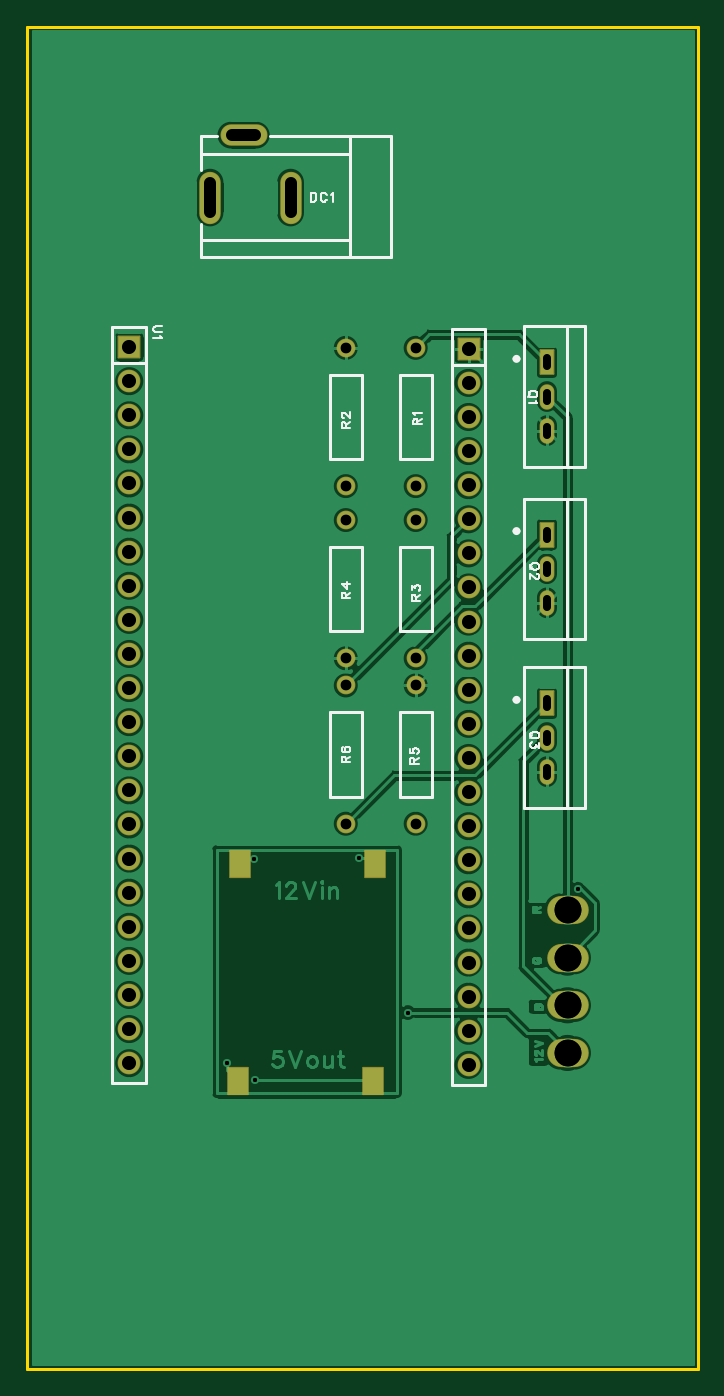
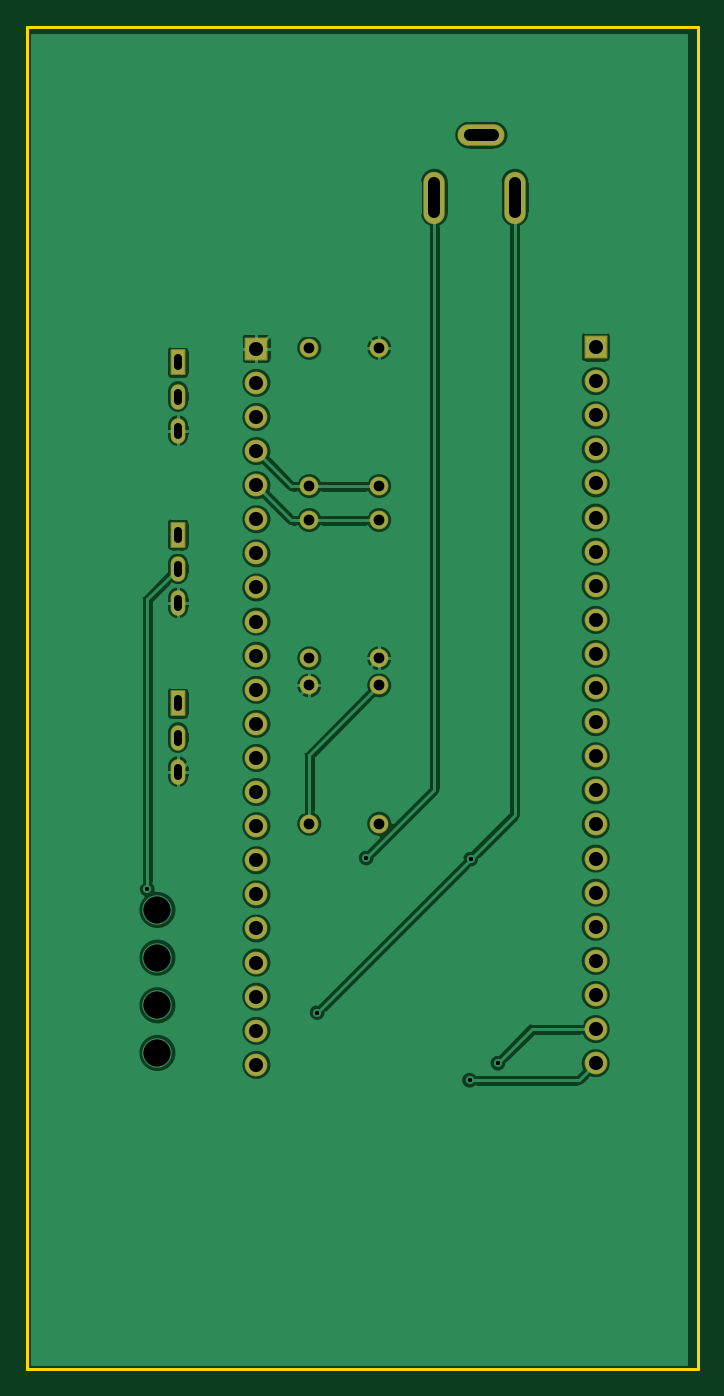
Circuit board: 10 layer files. Board 50.0 x 100.0 mm.
- drill: Drill_PTH_Through.DRL (2078 bytes)
- drill: Drill_PTH_Through_Via.DRL (438 bytes)
- outline: Gerber_BoardOutlineLayer.GKO (754 bytes)
- bottom_copper: Gerber_BottomLayer.GBL (82662 bytes)
- bottom_silk: Gerber_BottomSilkscreenLayer.GBO (631 bytes)
- bottom_mask: Gerber_BottomSolderMaskLayer.GBS (2859 bytes)
- top_copper: Gerber_TopLayer.GTL (84693 bytes)
- paste: Gerber_TopPasteMaskLayer.GTP (884 bytes)
- top_silk: Gerber_TopSilkscreenLayer.GTO (11762 bytes)
- top_mask: Gerber_TopSolderMaskLayer.GTS (3122 bytes)

=== drill: Drill_PTH_Through.DRL (2078 bytes, source withheld) ===
=== drill: Drill_PTH_Through_Via.DRL ===
;TYPE=PLATED
;Layer: PTH_Through_Via
;EasyEDA Pro v3.2.175, 2026-09-02 15:24:44
;Gerber Generator version 0.3
M48
METRIC,LZ,0000.00000
;Hole size 1 = 0.30500 METRIC
T01C0.30500
;Hole size 2 = 2.00000 METRIC
T02C2.00000
%
G05
G90
T01
X41.02102Y-64.26197
X16.93887Y-62.01488
X28.36884Y-73.44485
X14.90407Y-77.21595
X17.01797Y-78.48604
X24.71705Y-61.92798
T02
X40.26507Y-65.80645
X40.26507Y-69.35563
X40.26507Y-72.90482
X40.26507Y-76.454
M30
=== outline: Gerber_BoardOutlineLayer.GKO ===
G04 Layer: BoardOutlineLayer*
G04 EasyEDA Pro v3.2.175, 2026-09-02 15:24:44*
G04 Gerber Generator version 0.3*
G04 Scale: 100 percent, Rotated: No, Reflected: No*
G04 Dimensions in millimeters*
G04 Leading zeros omitted, absolute positions, 4 integers and 5 decimals*
G04 Generated by one-click*
G04 Object Configs: Pad,Via,Track,Text,Image,Dimension,BoardOutline,BoardCutout,CopperFilled,SolidRegion,FPCStiffener,Line,PlaneZone,ComponentProperty,ComponentSilkscreen,TearDrop*
G04 Layer Configs: 1,2,3,4,5,6,7,8,9,10,11,13,14,56*
G04 Copper Areas: 0*
%FSLAX45Y45*%
%MOMM*%
%ADD10C,0.254*%
%ADD11C,0.7722*%
G75*


G04 Rect Start*
G54D10*
G01X0Y-10000000D02*
G01X0Y0D01*
G01X5000000Y0D01*
G01X5000000Y-10000000D01*
G01X0Y-10000000D01*
G04 Rect End*

M02*


=== bottom_copper: Gerber_BottomLayer.GBL (82662 bytes, source omitted) ===
=== bottom_silk: Gerber_BottomSilkscreenLayer.GBO ===
G04 Layer: BottomSilkscreenLayer*
G04 EasyEDA Pro v3.2.175, 2026-09-02 15:24:44*
G04 Gerber Generator version 0.3*
G04 Scale: 100 percent, Rotated: No, Reflected: No*
G04 Dimensions in millimeters*
G04 Leading zeros omitted, absolute positions, 4 integers and 5 decimals*
G04 Generated by one-click*
G04 Object Configs: Pad,Via,Track,Text,Image,Dimension,BoardOutline,BoardCutout,CopperFilled,SolidRegion,FPCStiffener,Line,PlaneZone,ComponentProperty,ComponentSilkscreen,TearDrop*
G04 Layer Configs: 1,2,3,4,5,6,7,8,9,10,11,13,14,56*
G04 Copper Areas: 0*
%FSLAX45Y45*%
%MOMM*%
%ADD10C,0.254*%
%ADD11C,0.1973*%
G75*

G54D10*

M02*


=== bottom_mask: Gerber_BottomSolderMaskLayer.GBS ===
G04 Layer: BottomSolderMaskLayer*
G04 EasyEDA Pro v3.2.175, 2026-09-02 15:24:44*
G04 Gerber Generator version 0.3*
G04 Scale: 100 percent, Rotated: No, Reflected: No*
G04 Dimensions in millimeters*
G04 Leading zeros omitted, absolute positions, 4 integers and 5 decimals*
G04 Generated by one-click*
G04 Object Configs: Pad,Via,Track,Text,Image,Dimension,BoardOutline,BoardCutout,CopperFilled,SolidRegion,FPCStiffener,Line,PlaneZone,ComponentProperty,ComponentSilkscreen,TearDrop*
G04 Layer Configs: 1,2,3,4,5,6,7,8,9,10,11,13,14,56*
G04 Copper Areas: 0*
%FSLAX45Y45*%
%MOMM*%
%AMRoundRect*1,1,$1,$2,$3*1,1,$1,$4,$5*1,1,$1,0-$2,0-$3*1,1,$1,0-$4,0-$5*20,1,$1,$2,$3,$4,$5,0*20,1,$1,$4,$5,0-$2,0-$3,0*20,1,$1,0-$2,0-$3,0-$4,0-$5,0*20,1,$1,0-$4,0-$5,$2,$3,0*4,1,4,$2,$3,$4,$5,0-$2,0-$3,0-$4,0-$5,$2,$3,0*%
%ADD10O,1.6016X3.90159*%
%ADD11O,3.50159X1.6016*%
%ADD12O,1.1016X1.9016*%
%ADD13RoundRect,0.1016X-0.5X-0.9X-0.5X0.9*%
%ADD14C,1.4016*%
%ADD15C,1.7*%
%ADD16RoundRect,0.1053X-0.8X-0.8X-0.8X0.8*%
%ADD17RoundRect,0.1X-0.8X-0.8X-0.8X0.8*%
G75*


G04 Pad Start*
G54D10*
G01X1363688Y-1273899D03*
G01X1963712Y-1273899D03*
G54D11*
G01X1613700Y-808901D03*
G54D12*
G01X3873500Y-2755900D03*
G01X3873500Y-3009900D03*
G54D13*
G01X3873500Y-2501900D03*
G54D12*
G01X3873500Y-4038600D03*
G01X3873500Y-4292600D03*
G54D13*
G01X3873500Y-3784600D03*
G54D12*
G01X3873500Y-5295900D03*
G01X3873500Y-5549900D03*
G54D13*
G01X3873500Y-5041900D03*
G54D14*
G01X2895600Y-3423310D03*
G01X2895600Y-2393290D03*
G01X2374900Y-3423310D03*
G01X2374900Y-2393290D03*
G01X2895600Y-3675990D03*
G01X2895600Y-4706010D03*
G01X2374900Y-3675990D03*
G01X2374900Y-4706010D03*
G01X2895600Y-5937910D03*
G01X2895600Y-4907890D03*
G01X2374900Y-4907890D03*
G01X2374900Y-5937910D03*
G54D15*
G01X762000Y-7721600D03*
G01X762000Y-7467600D03*
G01X762000Y-7213600D03*
G01X762000Y-6959600D03*
G01X762000Y-6705600D03*
G01X762000Y-6451600D03*
G01X762000Y-6197600D03*
G01X762000Y-5943600D03*
G01X762000Y-5689600D03*
G01X762000Y-5435600D03*
G01X762000Y-5181600D03*
G01X762000Y-4927600D03*
G01X762000Y-4673600D03*
G01X762000Y-4419600D03*
G01X762000Y-4165600D03*
G01X762000Y-3911600D03*
G01X762000Y-3657600D03*
G01X762000Y-3403600D03*
G01X762000Y-3149600D03*
G01X762000Y-2895600D03*
G01X762000Y-2641600D03*
G54D17*
G01X762000Y-2387600D03*
G54D15*
G01X3289300Y-7734300D03*
G01X3289300Y-7480300D03*
G01X3289300Y-7226300D03*
G01X3289300Y-6972300D03*
G01X3289300Y-6718300D03*
G01X3289300Y-6464300D03*
G01X3289300Y-6210300D03*
G01X3289300Y-5956300D03*
G01X3289300Y-5702300D03*
G01X3289300Y-5448300D03*
G01X3289300Y-5194300D03*
G01X3289300Y-4940300D03*
G01X3289300Y-4686300D03*
G01X3289300Y-4432300D03*
G01X3289300Y-4178300D03*
G01X3289300Y-3924300D03*
G01X3289300Y-3670300D03*
G01X3289300Y-3416300D03*
G01X3289300Y-3162300D03*
G01X3289300Y-2908300D03*
G01X3289300Y-2654300D03*
G54D17*
G01X3289300Y-2400300D03*
G04 Pad End*

M02*


=== top_copper: Gerber_TopLayer.GTL (84693 bytes, source omitted) ===
=== paste: Gerber_TopPasteMaskLayer.GTP ===
G04 Layer: TopPasteMaskLayer*
G04 EasyEDA Pro v3.2.175, 2026-09-02 15:24:44*
G04 Gerber Generator version 0.3*
G04 Scale: 100 percent, Rotated: No, Reflected: No*
G04 Dimensions in millimeters*
G04 Leading zeros omitted, absolute positions, 4 integers and 5 decimals*
G04 Generated by one-click*
G04 Object Configs: Pad,Via,Track,Text,Image,Dimension,BoardOutline,BoardCutout,CopperFilled,SolidRegion,FPCStiffener,Line,PlaneZone,ComponentProperty,ComponentSilkscreen,TearDrop*
G04 Layer Configs: 1,2,3,4,5,6,7,8,9,10,11,13,14,56*
G04 Copper Areas: 0*
%FSLAX45Y45*%
%MOMM*%
%ADD10R,1.5X2.0*%
%ADD11O,3.0X2.0*%
%ADD12C,0.1362*%
G75*


G04 Pad Start*
G54D10*
G01X2590800Y-6235700D03*
G01X1587500Y-6235700D03*
G01X2578100Y-7856800D03*
G01X1574800Y-7856800D03*
G54D11*
G01X4026507Y-6580645D03*
G01X4026507Y-6935563D03*
G01X4026507Y-7290482D03*
G01X4026507Y-7645400D03*
G04 Pad End*

M02*


=== top_silk: Gerber_TopSilkscreenLayer.GTO (11762 bytes, source omitted) ===
=== top_mask: Gerber_TopSolderMaskLayer.GTS ===
G04 Layer: TopSolderMaskLayer*
G04 EasyEDA Pro v3.2.175, 2026-09-02 15:24:44*
G04 Gerber Generator version 0.3*
G04 Scale: 100 percent, Rotated: No, Reflected: No*
G04 Dimensions in millimeters*
G04 Leading zeros omitted, absolute positions, 4 integers and 5 decimals*
G04 Generated by one-click*
G04 Object Configs: Pad,Via,Track,Text,Image,Dimension,BoardOutline,BoardCutout,CopperFilled,SolidRegion,FPCStiffener,Line,PlaneZone,ComponentProperty,ComponentSilkscreen,TearDrop*
G04 Layer Configs: 1,2,3,4,5,6,7,8,9,10,11,13,14,56*
G04 Copper Areas: 0*
%FSLAX45Y45*%
%MOMM*%
%AMRoundRect*1,1,$1,$2,$3*1,1,$1,$4,$5*1,1,$1,0-$2,0-$3*1,1,$1,0-$4,0-$5*20,1,$1,$2,$3,$4,$5,0*20,1,$1,$4,$5,0-$2,0-$3,0*20,1,$1,0-$2,0-$3,0-$4,0-$5,0*20,1,$1,0-$4,0-$5,$2,$3,0*4,1,4,$2,$3,$4,$5,0-$2,0-$3,0-$4,0-$5,$2,$3,0*%
%ADD10O,1.6016X3.90159*%
%ADD11O,3.50159X1.6016*%
%ADD12O,1.1016X1.9016*%
%ADD13RoundRect,0.1016X-0.5X-0.9X-0.5X0.9*%
%ADD14C,1.4016*%
%ADD15C,1.7*%
%ADD16RoundRect,0.1X-0.8X-0.8X-0.8X0.8*%
%ADD17RoundRect,0.1016X-0.75X-1.0X-0.75X1.0*%
%ADD18O,3.1004X2.1016*%
%ADD19O,3.1016X2.1016*%
G75*


G04 Pad Start*
G54D10*
G01X1363688Y-1273899D03*
G01X1963712Y-1273899D03*
G54D11*
G01X1613700Y-808901D03*
G54D12*
G01X3873500Y-2755900D03*
G01X3873500Y-3009900D03*
G54D13*
G01X3873500Y-2501900D03*
G54D12*
G01X3873500Y-4038600D03*
G01X3873500Y-4292600D03*
G54D13*
G01X3873500Y-3784600D03*
G54D12*
G01X3873500Y-5295900D03*
G01X3873500Y-5549900D03*
G54D13*
G01X3873500Y-5041900D03*
G54D14*
G01X2895600Y-3423310D03*
G01X2895600Y-2393290D03*
G01X2374900Y-3423310D03*
G01X2374900Y-2393290D03*
G01X2895600Y-3675990D03*
G01X2895600Y-4706010D03*
G01X2374900Y-3675990D03*
G01X2374900Y-4706010D03*
G01X2895600Y-5937910D03*
G01X2895600Y-4907890D03*
G01X2374900Y-4907890D03*
G01X2374900Y-5937910D03*
G54D15*
G01X762000Y-7721600D03*
G01X762000Y-7467600D03*
G01X762000Y-7213600D03*
G01X762000Y-6959600D03*
G01X762000Y-6705600D03*
G01X762000Y-6451600D03*
G01X762000Y-6197600D03*
G01X762000Y-5943600D03*
G01X762000Y-5689600D03*
G01X762000Y-5435600D03*
G01X762000Y-5181600D03*
G01X762000Y-4927600D03*
G01X762000Y-4673600D03*
G01X762000Y-4419600D03*
G01X762000Y-4165600D03*
G01X762000Y-3911600D03*
G01X762000Y-3657600D03*
G01X762000Y-3403600D03*
G01X762000Y-3149600D03*
G01X762000Y-2895600D03*
G01X762000Y-2641600D03*
G54D16*
G01X762000Y-2387600D03*
G54D15*
G01X3289300Y-7734300D03*
G01X3289300Y-7480300D03*
G01X3289300Y-7226300D03*
G01X3289300Y-6972300D03*
G01X3289300Y-6718300D03*
G01X3289300Y-6464300D03*
G01X3289300Y-6210300D03*
G01X3289300Y-5956300D03*
G01X3289300Y-5702300D03*
G01X3289300Y-5448300D03*
G01X3289300Y-5194300D03*
G01X3289300Y-4940300D03*
G01X3289300Y-4686300D03*
G01X3289300Y-4432300D03*
G01X3289300Y-4178300D03*
G01X3289300Y-3924300D03*
G01X3289300Y-3670300D03*
G01X3289300Y-3416300D03*
G01X3289300Y-3162300D03*
G01X3289300Y-2908300D03*
G01X3289300Y-2654300D03*
G54D16*
G01X3289300Y-2400300D03*
G54D17*
G01X2590800Y-6235700D03*
G01X1587500Y-6235700D03*
G01X2578100Y-7856800D03*
G01X1574800Y-7856800D03*
G54D19*
G01X4026507Y-6580645D03*
G01X4026507Y-6935563D03*
G01X4026507Y-7290482D03*
G01X4026507Y-7645400D03*
G04 Pad End*

M02*
